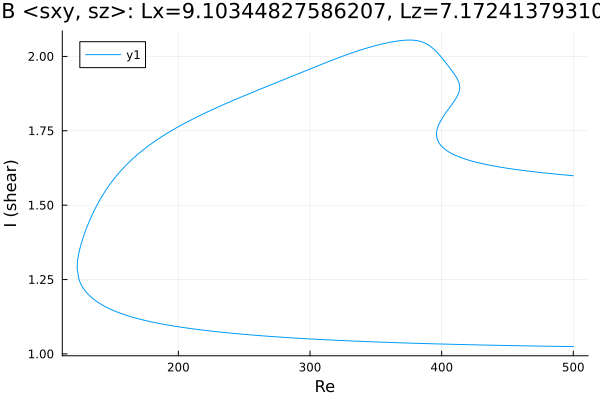

Source data for this figure (header and first rows):
Re, shear
500.0, 1.599
499.5, 1.599
498.1, 1.6
496.7, 1.6
495.3, 1.601
493.9, 1.601
492.5, 1.602
491, 1.603
491, 1.603
489.5, 1.603
488.1, 1.604
486.7, 1.604
485.3, 1.605
483.9, 1.606
482.5, 1.606
481.1, 1.607
479.6, 1.608
478.2, 1.608
476.8, 1.609
475.4, 1.61
474, 1.61
472.6, 1.611
471.2, 1.612
469.7, 1.612
468.3, 1.613
466.9, 1.614
465.5, 1.615
464.1, 1.615
462.7, 1.616
461.3, 1.617
459.8, 1.618
458.4, 1.619
457, 1.619
455.6, 1.62
454.2, 1.621
452.8, 1.622
451.4, 1.623
449.9, 1.624
448.5, 1.625
447.1, 1.626
445.7, 1.627
444.3, 1.628
442.9, 1.629
441.5, 1.63
440, 1.631
438.6, 1.632
437.2, 1.634
435.8, 1.635
434.4, 1.636
433, 1.637
431.6, 1.639
430.1, 1.64
428.7, 1.642
427.3, 1.643
425.9, 1.645
424.5, 1.646
423.1, 1.648
421.7, 1.65
420.2, 1.652
418.8, 1.654
... 663 more rows
